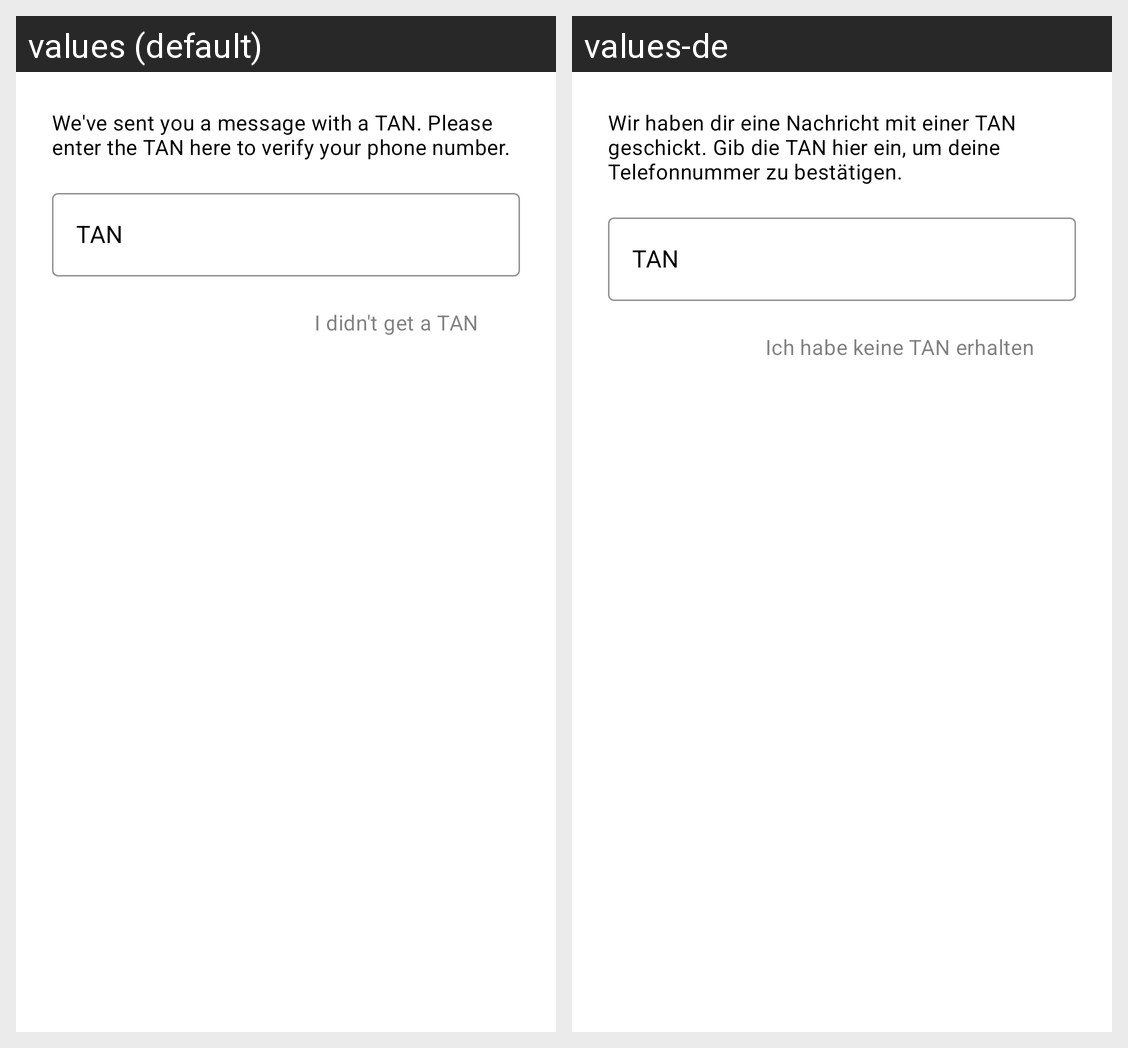

For this localized Android screen grid, give each drawn string resource with its value in every locale shown.
Android screen res/layout/tan_dialog.xml rendered under 2 locales, left to right: values (default), values-de. Device: Nexus 5 (rendered at 1080×1920; each locale shown at half size, 540×960, under a caption strip naming it); theme Theme.App.DayNight.
Strings drawn on this screen, with the default value and each locale's value (text and hints the layout hard-codes, and strings that could not be matched under every locale, appear in the picture but are not listed):

verification_enter_tan_description
  values: We've sent you a message with a TAN. Please enter the TAN here to verify your phone number.
  values-de: Wir haben dir eine Nachricht mit einer TAN geschickt. Gib die TAN hier ein, um deine Telefonnummer zu bestätigen.

verification_tan_delayed_action
  values: I didn't get a TAN
  values-de: Ich habe keine TAN erhalten
